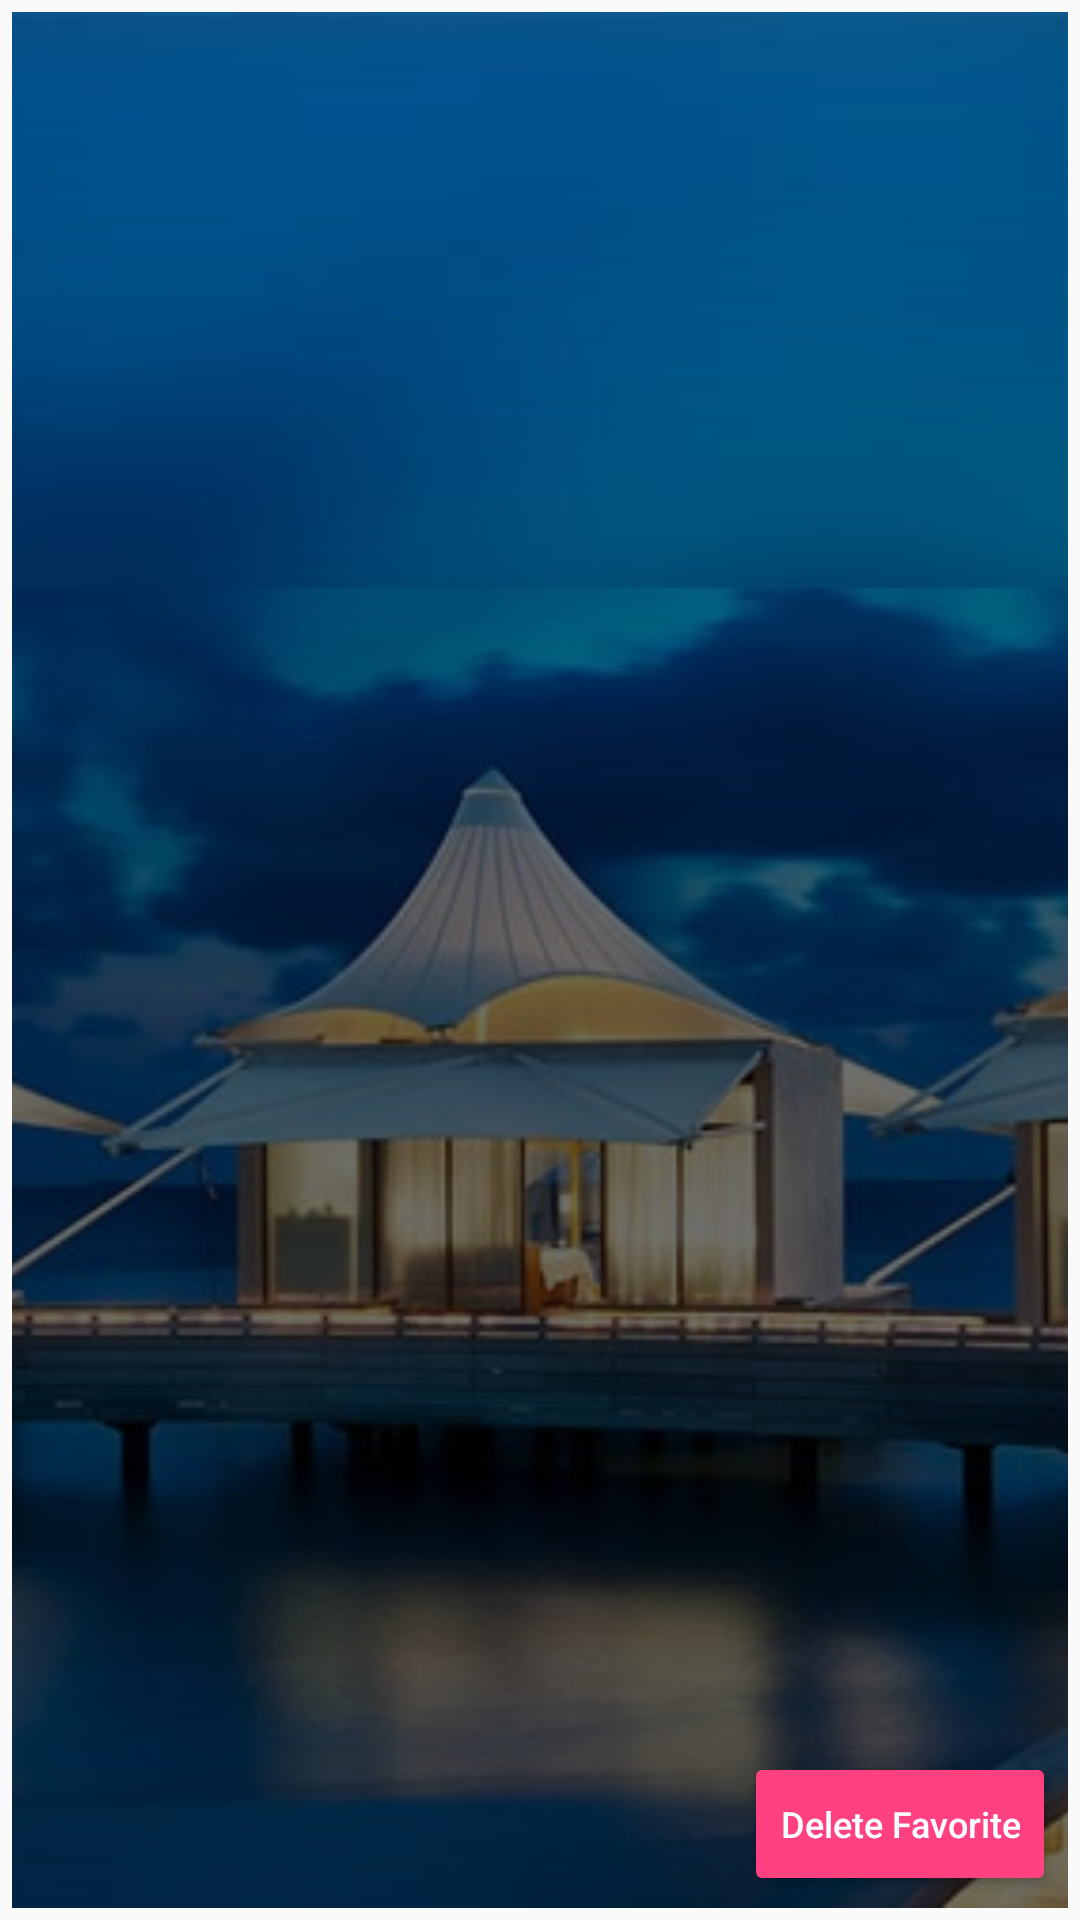

The Android layout XML behind this screen, and the referenced resources:
<!-- AndroidManifest.xml: application theme AppTheme -->
<!-- res/layout/favorite_item_two.xml -->
<?xml version="1.0" encoding="utf-8"?>
<FrameLayout
        android:id="@+id/item_container"
        xmlns:android="http://schemas.android.com/apk/res/android"
        xmlns:tools="http://schemas.android.com/tools"
        android:layout_width="match_parent"
        android:layout_height="match_parent">

        <ImageView
            android:layout_width="match_parent"
            android:layout_height="match_parent"
            android:layout_margin="4dp"
            android:adjustViewBounds="true"
            android:contentDescription="@string/favorite_item_content_description"
            android:scaleType="centerCrop"
            android:src="@drawable/fav_backg" />

        <View
            android:layout_width="match_parent"
            android:layout_height="match_parent"
            android:layout_margin="4dp"
            android:background="@drawable/gradient" />

        <LinearLayout
            android:layout_width="match_parent"
            android:layout_height="match_parent"
            android:orientation="vertical">

            <TextView
                android:id="@+id/favorite_name"
                android:layout_width="match_parent"
                android:layout_height="0dp"
                android:layout_marginEnd="16dp"
                android:layout_marginLeft="16dp"
                android:layout_marginRight="16dp"
                android:layout_marginStart="16dp"
                android:layout_marginTop="16dp"
                android:layout_weight="1.7"
                android:textColor="#FFFFFF"
                android:textSize="22sp"
                android:textStyle="italic"
                tools:text="Hotel Sheraton and Convention Center" />

            <LinearLayout
                android:layout_width="match_parent"
                android:layout_height="0dp"
                android:gravity="bottom"
                android:layout_marginLeft="20dp"
                android:layout_marginStart="20dp"
                android:layout_weight="2.3"
                android:orientation="vertical">

                <TextView
                    android:id="@+id/favorite_address"
                    android:layout_width="wrap_content"
                    android:layout_height="wrap_content"
                    android:layout_marginTop="16dp"
                    android:layout_marginRight="20dp"
                    android:layout_marginEnd="20dp"
                    android:textColor="#FFFFFF"
                    android:textSize="12sp"
                    android:textStyle="italic"
                    tools:text="Address: 2880 Las Vegas Blvd South Las Vegas NV 89109 US" />

                <TextView
                    android:id="@+id/favorite_phone"
                    android:layout_width="wrap_content"
                    android:layout_height="wrap_content"
                    android:layout_marginTop="4dp"
                    android:layout_marginRight="20dp"
                    android:layout_marginEnd="20dp"
                    android:textColor="#FFFFFF"
                    android:textSize="12sp"
                    android:textStyle="italic"
                    tools:text="Phone: +1 702 734-0410" />

                <TextView
                    android:id="@+id/favorite_location"
                    android:layout_width="wrap_content"
                    android:layout_height="wrap_content"
                    android:layout_marginTop="4dp"
                    android:layout_marginBottom="8dp"
                    android:layout_marginRight="20dp"
                    android:layout_marginEnd="20dp"
                    android:textColor="#FFFFFF"
                    android:textSize="12sp"
                    android:textStyle="italic"
                    tools:text="Location: Las Vegas - US" />

                <Button
                    android:id="@+id/delete_favorite_button"
                    android:layout_gravity="end"
                    android:textColor="#FFFFFF"
                    android:backgroundTint="@color/colorAccent"
                    android:layout_marginBottom="8dp"
                    android:layout_marginRight="8dp"
                    android:layout_marginEnd="8dp"
                    android:textAllCaps="false"
                    android:textSize="12sp"
                    android:text="@string/delete_favorite_button_text"
                    android:layout_width="wrap_content"
                    android:layout_height="wrap_content" />
            </LinearLayout>
        </LinearLayout>

</FrameLayout>
<!-- resources referenced by this layout -->
<resources>
  <color name="colorAccent">#FF4081</color>
  <!-- drawable fav_backg: png bitmap (drawable, 818980 bytes) -->
  <!-- drawable gradient (drawable) -->
  <?xml version="1.0" encoding="utf-8"?>
  <shape android:shape="rectangle"
      xmlns:android="http://schemas.android.com/apk/res/android" >
      <gradient
          android:angle="-90"
          android:startColor="#60000000"
          android:centerColor="#90000000"
          android:endColor="#90000000"
          android:type="linear"/>
  </shape>
  <string name="delete_favorite_button_text">Delete Favorite</string>
  <string name="favorite_item_content_description">favorite_item</string>
  <style name="AppTheme" parent="Theme.AppCompat.Light.NoActionBar">
          
          <item name="colorPrimary">@color/colorPrimary</item>
          <item name="colorPrimaryDark">@color/colorPrimaryDark</item>
          <item name="colorAccent">@color/colorAccent</item>
      </style>
  <color name="colorPrimary">#2865ff</color>
  <color name="colorPrimaryDark">#1155cc</color>
</resources>
